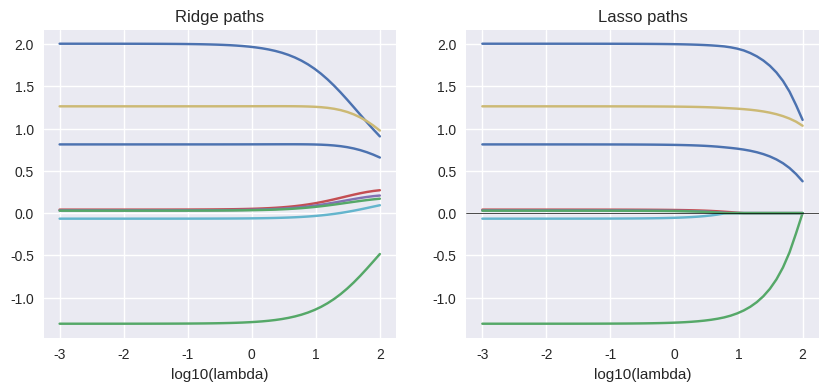
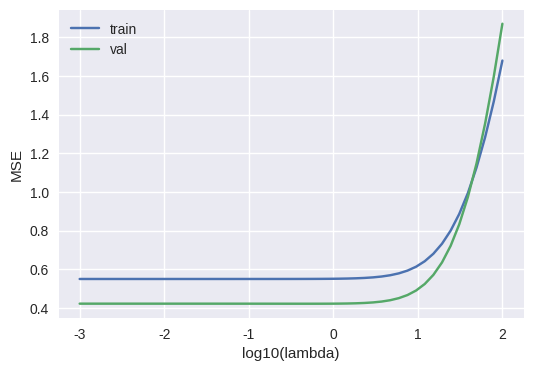
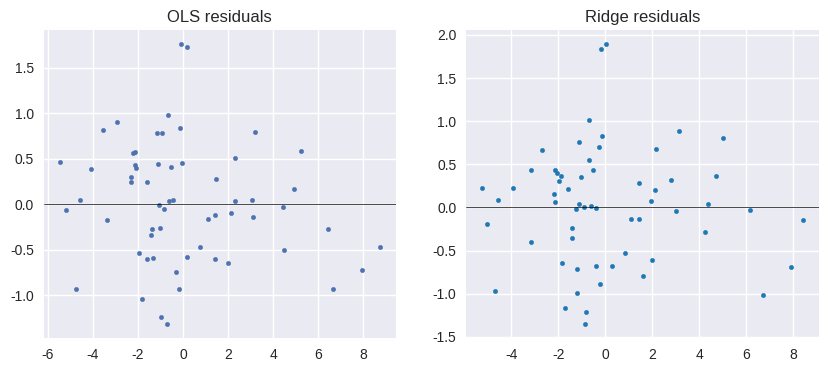

Generate these figures, in order, with matplotlib:
# Python & Mathematics for Data Science and Machine Learning
# [redacted]
# AI-powered by GPT-5.x

# ---- [cell 1] ----------------------------------------
# [magics stripped] %config InlineBackend.figure_format = 'retina'
import numpy as np
import matplotlib.pyplot as plt
plt.style.use('seaborn-v0_8')
rs = np.random.default_rng(18)

# ---- [cell 2] ----------------------------------------
def standardize(X, y):
    mu = X.mean(axis=0, keepdims=True); sd = X.std(axis=0, keepdims=True)+1e-12
    return (X-mu)/sd, y-y.mean(), mu, sd
def ridge_fit(X, y, lam):
    d = X.shape[1]; I = np.eye(d);
    return np.linalg.solve(X.T@X + lam*I, X.T@y)
def soft(z,t): return np.sign(z)*np.maximum(np.abs(z)-t,0.0)
def lasso_cd(X,y,lam,iters=200,w0=None):
    n,d = X.shape; w = np.zeros(d) if w0 is None else w0.copy();
    L = (X**2).sum(axis=0)+1e-12
    for _ in range(iters):
        for j in range(d):
            r = y - (X@w) + X[:,j]*w[j]; rho = X[:,j].T@r
            w[j] = soft(rho/L[j], lam/L[j])
    return w
# synthetic correlated design
base = rs.normal(size=(200,1)); noise = rs.normal(scale=0.8,size=(200,7))
X = np.concatenate([base, 0.6*base + noise], axis=1)
w_true = np.array([2.0,-1.5,0.0,0.0,1.2,0.0,0.7,0.0])
y = X@w_true + rs.normal(scale=0.7, size=200)
Xs, ys, *_ = standardize(X,y)
lam_grid = np.logspace(-3,2,50); W_ridge=[]; W_lasso=[]; w=np.zeros(Xs.shape[1])
for lam in lam_grid: W_ridge.append(ridge_fit(Xs,ys,lam))
for lam in lam_grid[::-1]: w = lasso_cd(Xs,ys,lam,w0=w); W_lasso.append(w.copy())
W_ridge, W_lasso = np.stack(W_ridge), np.stack(W_lasso[::-1])
xs = np.log10(lam_grid); fig,axes=plt.subplots(1,2,figsize=(10,4))
[axes[0].plot(xs,W_ridge[:,j]) for j in range(W_ridge.shape[1])]
axes[0].set_title('Ridge paths')
axes[0].set_xlabel('log10(lambda)')
[axes[1].plot(xs,W_lasso[:,j]) for j in range(W_lasso.shape[1])]
axes[1].axhline(0,color='k',lw=0.5)
axes[1].set_title('Lasso paths')
axes[1].set_xlabel('log10(lambda)')
plt.show()

# ---- [cell 3] ----------------------------------------
idx = rs.permutation(len(X)); tr=idx[:140]; va=idx[140:]
Xtr, ytr = X[tr], y[tr]; Xva,yva = X[va], y[va]
Xtr_s, ytr_s, Xva_s, yva_s= (
    (Xtr - Xtr.mean(0))/ (Xtr.std(0)+1e-12),
    ytr-ytr.mean(),
    (Xva - Xtr.mean(0))/ (Xtr.std(0)+1e-12),
    yva-ytr.mean(),
)
mses_tr, mses_va = [], []
for lam in lam_grid:
    w = ridge_fit(Xtr_s,ytr_s,lam)
    mses_tr.append(((Xtr_s@w - ytr_s)**2).mean())
    mses_va.append(((Xva_s@w - yva_s)**2).mean())
plt.figure(figsize=(6,4))
plt.plot(np.log10(lam_grid),mses_tr,label='train')
plt.plot(np.log10(lam_grid),mses_va,label='val')
plt.xlabel('log10(lambda)')
plt.ylabel('MSE')
plt.legend()
plt.show()

# ---- [cell 4] ----------------------------------------
# OLS via pseudoinverse vs Ridge
w_ols = np.linalg.pinv(Xtr_s)@ytr_s; w_r = ridge_fit(Xtr_s,ytr_s,5.0)
r_ols = yva_s - Xva_s@w_ols; r_r = yva_s - Xva_s@w_r
fig,axes=plt.subplots(1,2,figsize=(10,4));
axes[0].scatter(Xva_s@w_ols,r_ols,s=10)
axes[0].axhline(0,color='k',lw=0.5)
axes[0].set_title('OLS residuals')
axes[1].scatter(Xva_s@w_r,r_r,s=10,color='tab:blue')
axes[1].axhline(0,color='k',lw=0.5)
axes[1].set_title('Ridge residuals')
plt.show()
